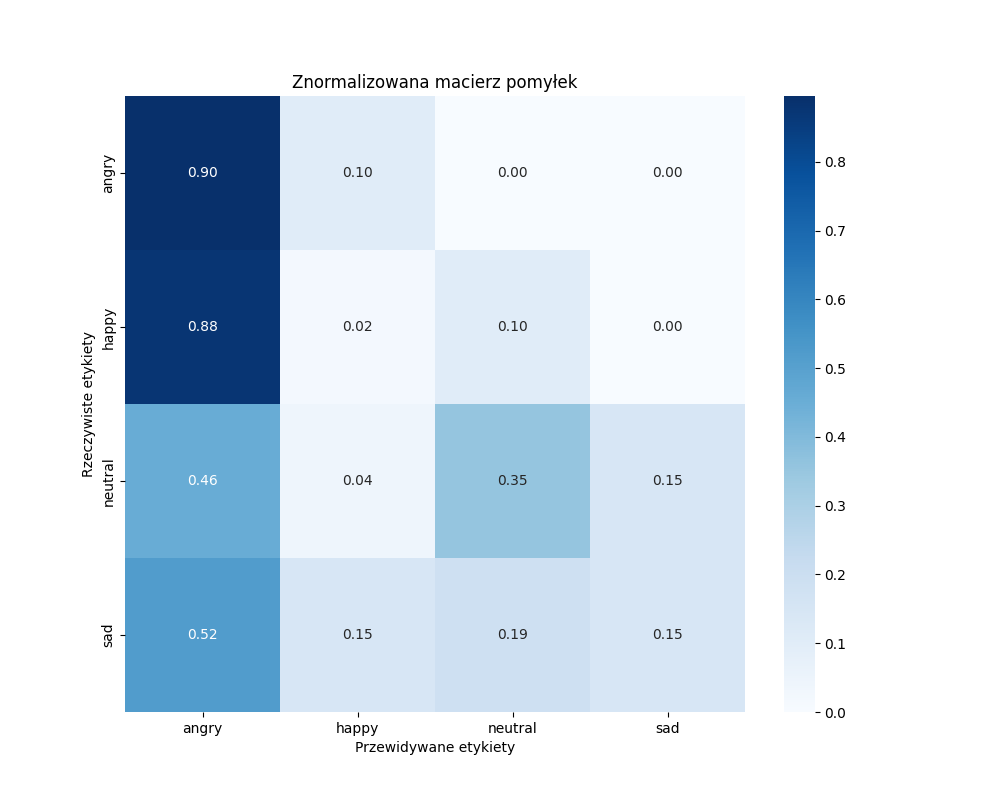

Source data for this figure (header and first rows):
, angry, happy, neutral, sad
angry, 43, 5, 0, 0
happy, 42, 1, 5, 0
neutral, 22, 2, 17, 7
sad, 25, 7, 9, 7
